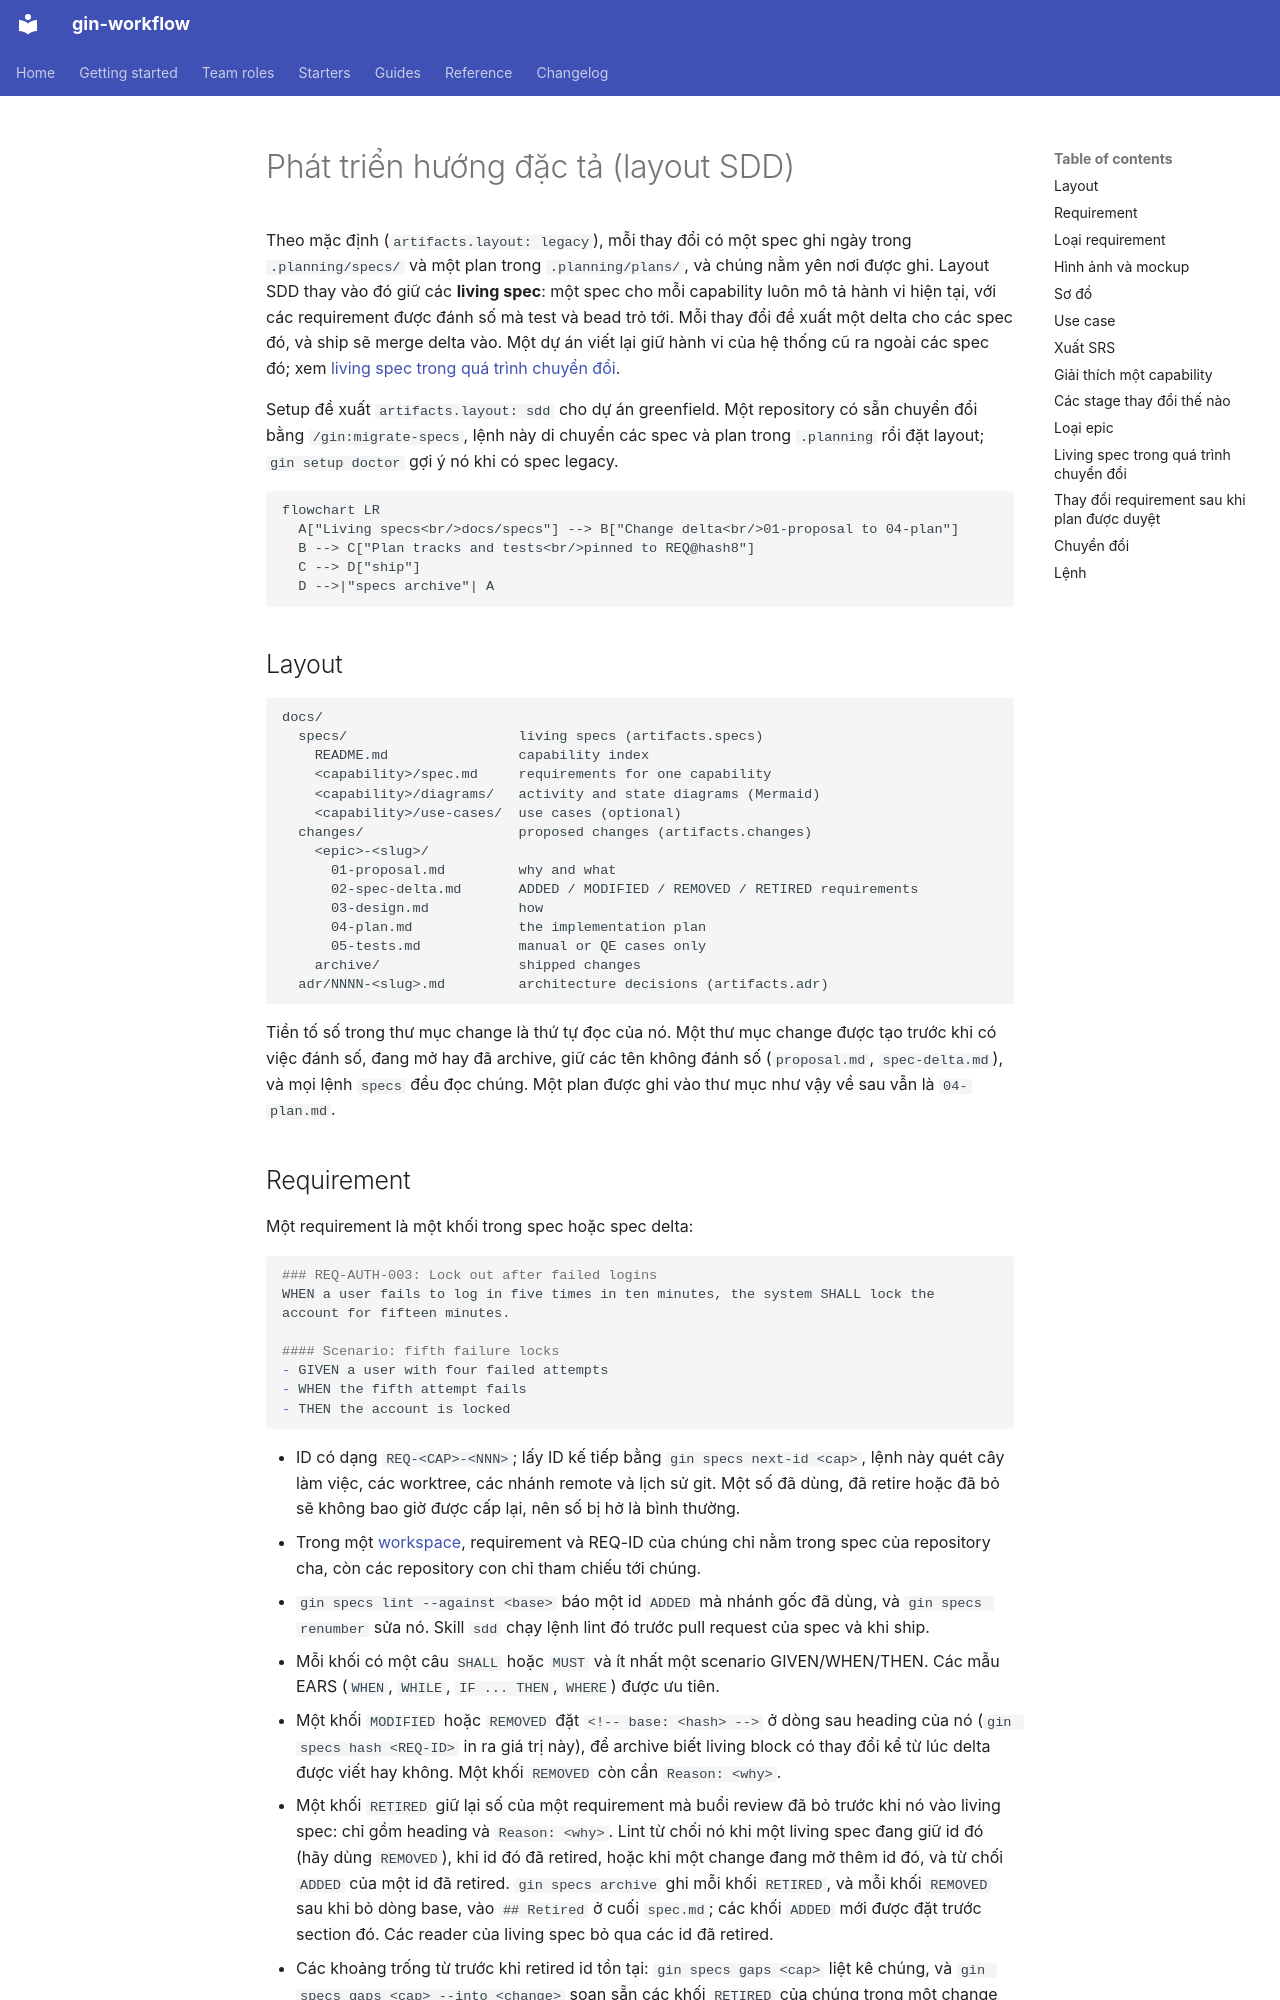

repository: giangdhwhtbr/gin-workflow · page: guides/sdd.vi/index.html · generator: mkdocs

# Phát triển hướng đặc tả (layout SDD) { #spec-driven-development-sdd-layout }

Theo mặc định (`artifacts.layout: legacy`), mỗi thay đổi có một spec ghi ngày trong `.planning/specs/` và một plan trong `.planning/plans/`, và chúng nằm yên nơi được ghi. Layout SDD thay vào đó giữ các **living spec**: một spec cho mỗi capability luôn mô tả hành vi hiện tại, với các requirement được đánh số mà test và bead trỏ tới. Mỗi thay đổi đề xuất một delta cho các spec đó, và ship sẽ merge delta vào. Một dự án viết lại giữ hành vi của hệ thống cũ ra ngoài các spec đó; xem [living spec trong quá trình chuyển đổi](#living-specs-during-a-migration).

Setup đề xuất `artifacts.layout: sdd` cho dự án greenfield. Một repository có sẵn chuyển đổi bằng `/gin:migrate-specs`, lệnh này di chuyển các spec và plan trong `.planning` rồi đặt layout; `gin setup doctor` gợi ý nó khi có spec legacy.

```mermaid
flowchart LR
  A["Living specs<br/>docs/specs"] --> B["Change delta<br/>01-proposal to 04-plan"]
  B --> C["Plan tracks and tests<br/>pinned to REQ@hash8"]
  C --> D["ship"]
  D -->|"specs archive"| A
```

## Layout { #layout }

```
docs/
  specs/                     living specs (artifacts.specs)
    README.md                capability index
    <capability>/spec.md     requirements for one capability
    <capability>/diagrams/   activity and state diagrams (Mermaid)
    <capability>/use-cases/  use cases (optional)
  changes/                   proposed changes (artifacts.changes)
    <epic>-<slug>/
      01-proposal.md         why and what
      02-spec-delta.md       ADDED / MODIFIED / REMOVED / RETIRED requirements
      03-design.md           how
      04-plan.md             the implementation plan
      05-tests.md            manual or QE cases only
    archive/                 shipped changes
  adr/NNNN-<slug>.md         architecture decisions (artifacts.adr)
```

Tiền tố số trong thư mục change là thứ tự đọc của nó. Một thư mục change được tạo trước khi có việc đánh số, đang mở hay đã archive, giữ các tên không đánh số (`proposal.md`, `spec-delta.md`), và mọi lệnh `specs` đều đọc chúng. Một plan được ghi vào thư mục như vậy về sau vẫn là `04-plan.md`.

## Requirement { #requirements }

Một requirement là một khối trong spec hoặc spec delta:

```markdown
### REQ-AUTH-003: Lock out after failed logins
WHEN a user fails to log in five times in ten minutes, the system SHALL lock the account for fifteen minutes.

#### Scenario: fifth failure locks
- GIVEN a user with four failed attempts
- WHEN the fifth attempt fails
- THEN the account is locked
```

- ID có dạng `REQ-<CAP>-<NNN>`; lấy ID kế tiếp bằng `gin specs next-id <cap>`, lệnh này quét cây làm việc, các worktree, các nhánh remote và lịch sử git. Một số đã dùng, đã retire hoặc đã bỏ sẽ không bao giờ được cấp lại, nên số bị hở là bình thường.
- Trong một [workspace](workspace.md), requirement và REQ-ID của chúng chỉ nằm trong spec của repository cha, còn các repository con chỉ tham chiếu tới chúng.
- `gin specs lint --against <base>` báo một id `ADDED` mà nhánh gốc đã dùng, và `gin specs renumber` sửa nó. Skill `sdd` chạy lệnh lint đó trước pull request của spec và khi ship.
- Mỗi khối có một câu `SHALL` hoặc `MUST` và ít nhất một scenario GIVEN/WHEN/THEN. Các mẫu EARS (`WHEN`, `WHILE`, `IF ... THEN`, `WHERE`) được ưu tiên.
- Một khối `MODIFIED` hoặc `REMOVED` đặt `<!-- base: <hash> -->` ở dòng sau heading của nó (`gin specs hash <REQ-ID>` in ra giá trị này), để archive biết living block có thay đổi kể từ lúc delta được viết hay không. Một khối `REMOVED` còn cần `Reason: <why>`.
- Một khối `RETIRED` giữ lại số của một requirement mà buổi review đã bỏ trước khi nó vào living spec: chỉ gồm heading và `Reason: <why>`. Lint từ chối nó khi một living spec đang giữ id đó (hãy dùng `REMOVED`), khi id đó đã retired, hoặc khi một change đang mở thêm id đó, và từ chối `ADDED` của một id đã retired. `gin specs archive` ghi mỗi khối `RETIRED`, và mỗi khối `REMOVED` sau khi bỏ dòng base, vào `## Retired` ở cuối `spec.md`; các khối `ADDED` mới được đặt trước section đó. Các reader của living spec bỏ qua các id đã retired.
- Các khoảng trống từ trước khi retired id tồn tại: `gin specs gaps <cap>` liệt kê chúng, và `gin specs gaps <cap> --into <change>` soạn sẵn các khối `RETIRED` của chúng trong một change đang mở, rồi change đó đi qua review và archive như mọi change khác.
- `gin specs template <name>` in các template (`spec.md`, `spec-delta.md`, `proposal.md`, `design.md`, `tests.md`, `adr.md`, `iteration.md`, `activity.md`, `state.md`, `use-case.md`, `specs-README.md`).
